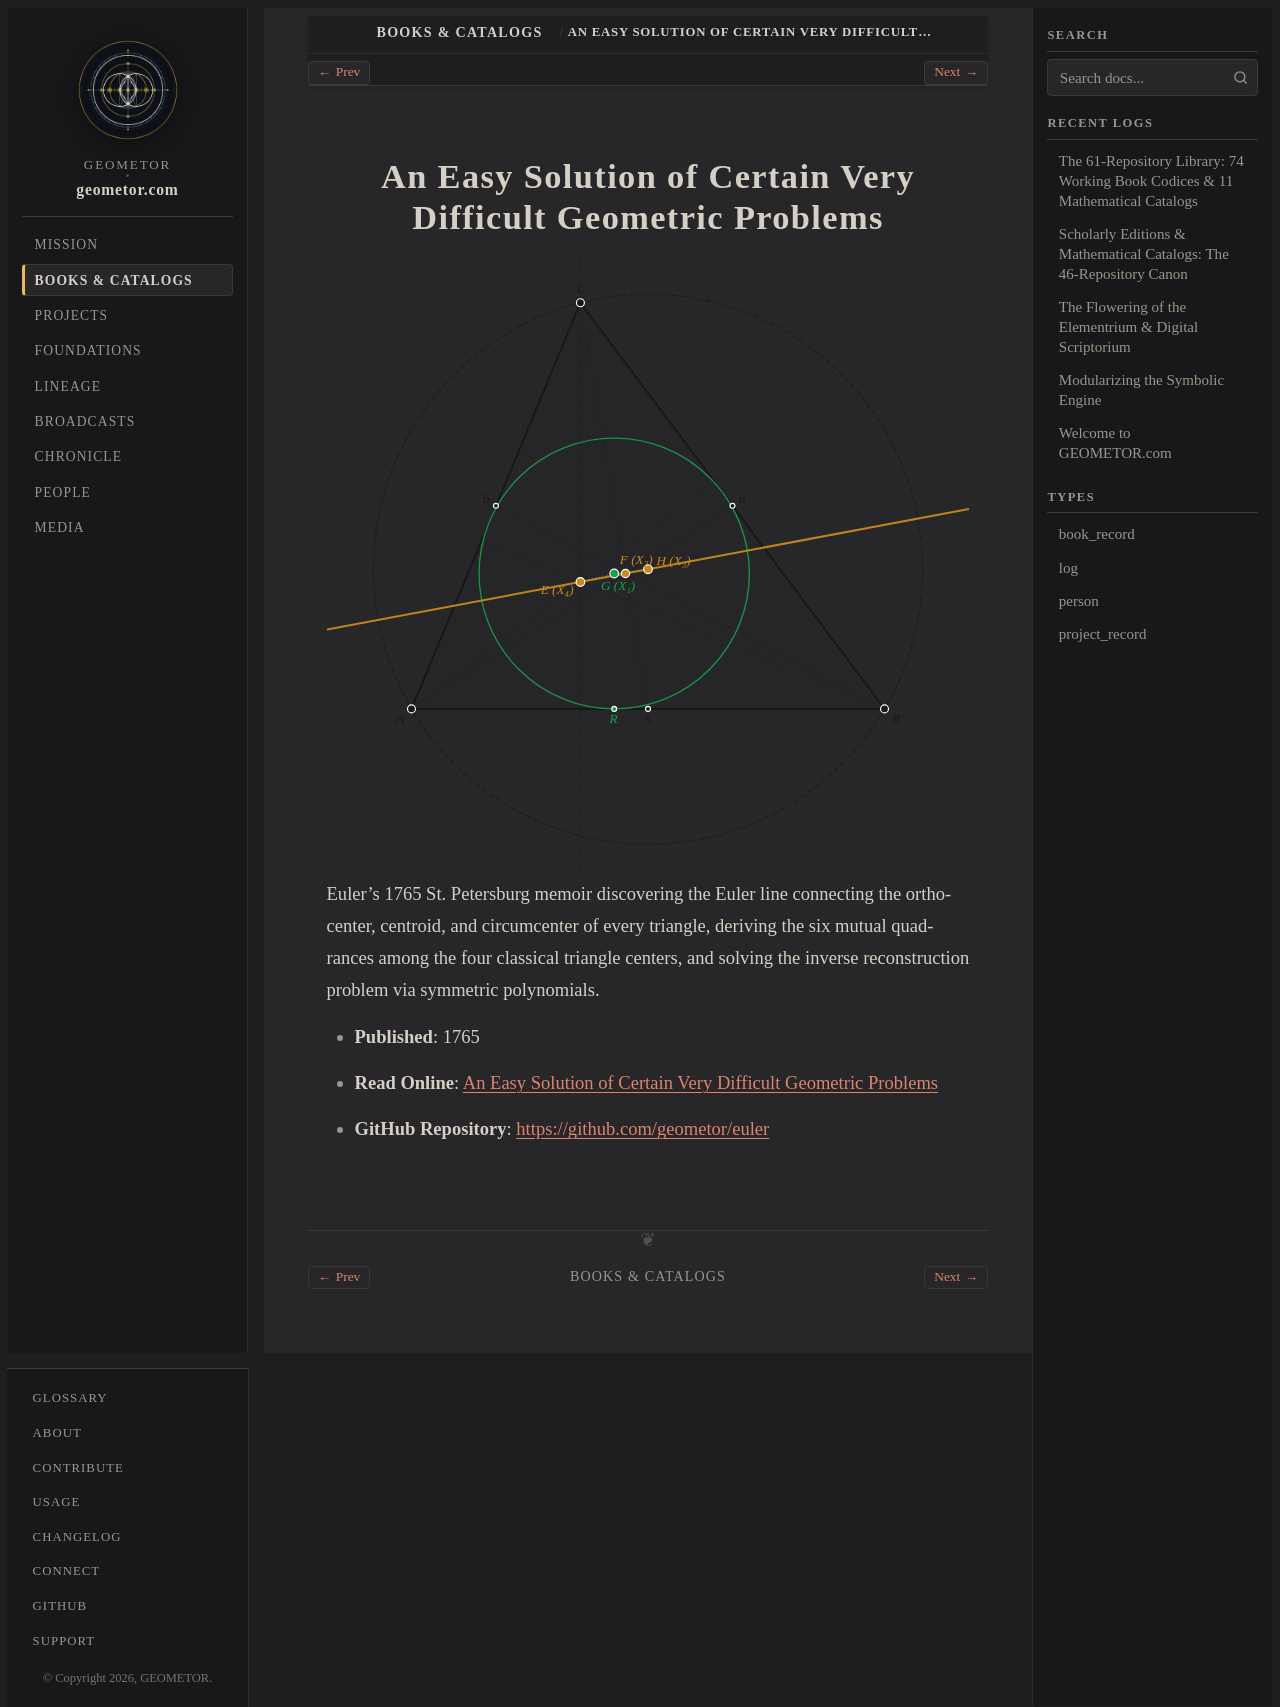

repository: geometor/geometor.com · page: books/euler_solutio_facilis_1765.html · generator: sphinx

:type: book_record
:author: Leonhard Euler
:author_doc: people/euler
:era: Book Codices
:languages: Latin, English
:site_url: https://geometor.github.io/euler/solutio_facilis_1765/
:github_url: https://github.com/geometor/euler
:year: 1765
:native_title: Solutio facilis problematum quorumdam geometricorum difficillimorum
:excerpt: Euler's 1765 St. Petersburg memoir discovering the Euler line connecting the orthocenter, centroid, and circumcenter of every triangle, deriving the six mutual quadrances among the four classical triangle centers, and solving the inverse reconstruction problem via symmetric polynomials.

An Easy Solution of Certain Very Difficult Geometric Problems
=============================================================

.. image:: /_static/heroes/euler.svg
   :alt: An Easy Solution of Certain Very Difficult Geometric Problems

Euler's 1765 St. Petersburg memoir discovering the Euler line connecting the orthocenter, centroid, and circumcenter of every triangle, deriving the six mutual quadrances among the four classical triangle centers, and solving the inverse reconstruction problem via symmetric polynomials.

* **Published**: 1765
* **Read Online**: `An Easy Solution of Certain Very Difficult Geometric Problems <https://geometor.github.io/euler/solutio_facilis_1765/>`_
* **GitHub Repository**: `https://github.com/geometor/euler <https://github.com/geometor/euler>`_
